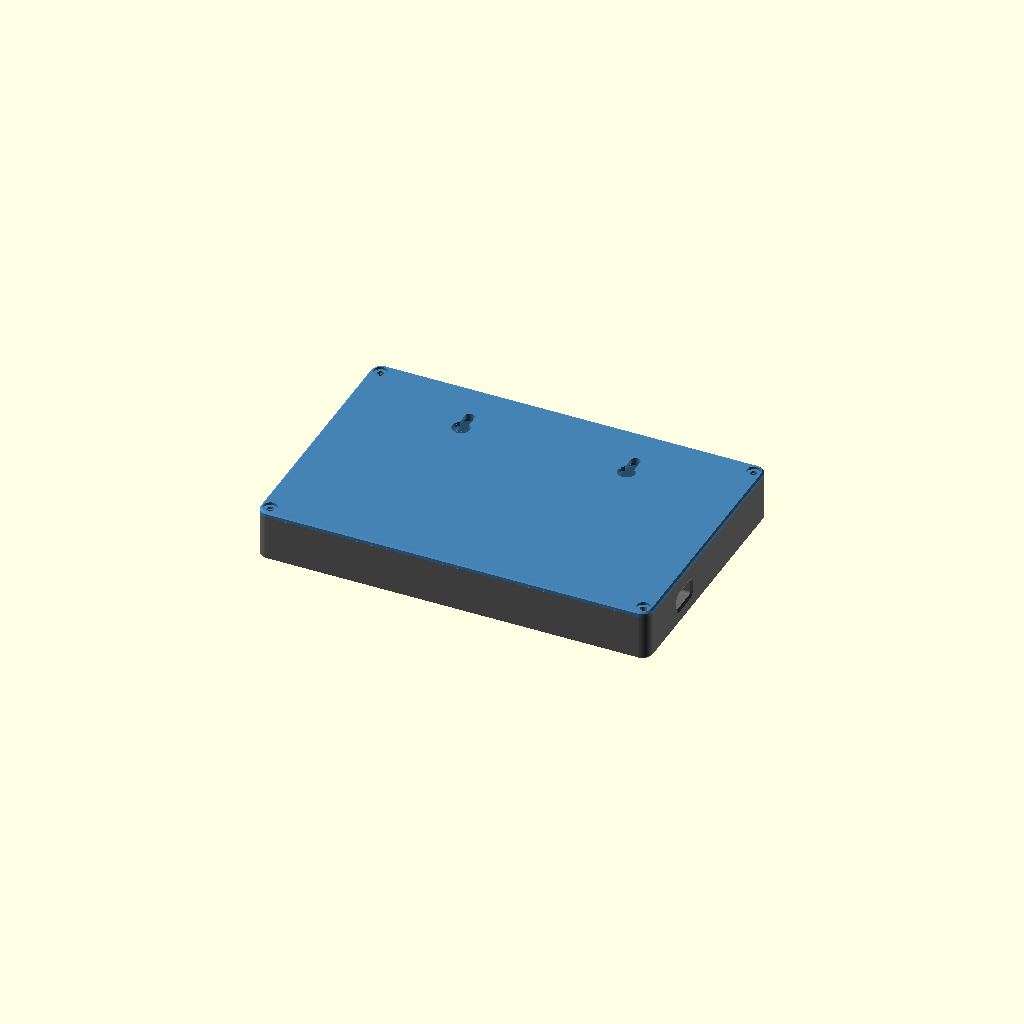
Cell 1: the model at its default parameters.
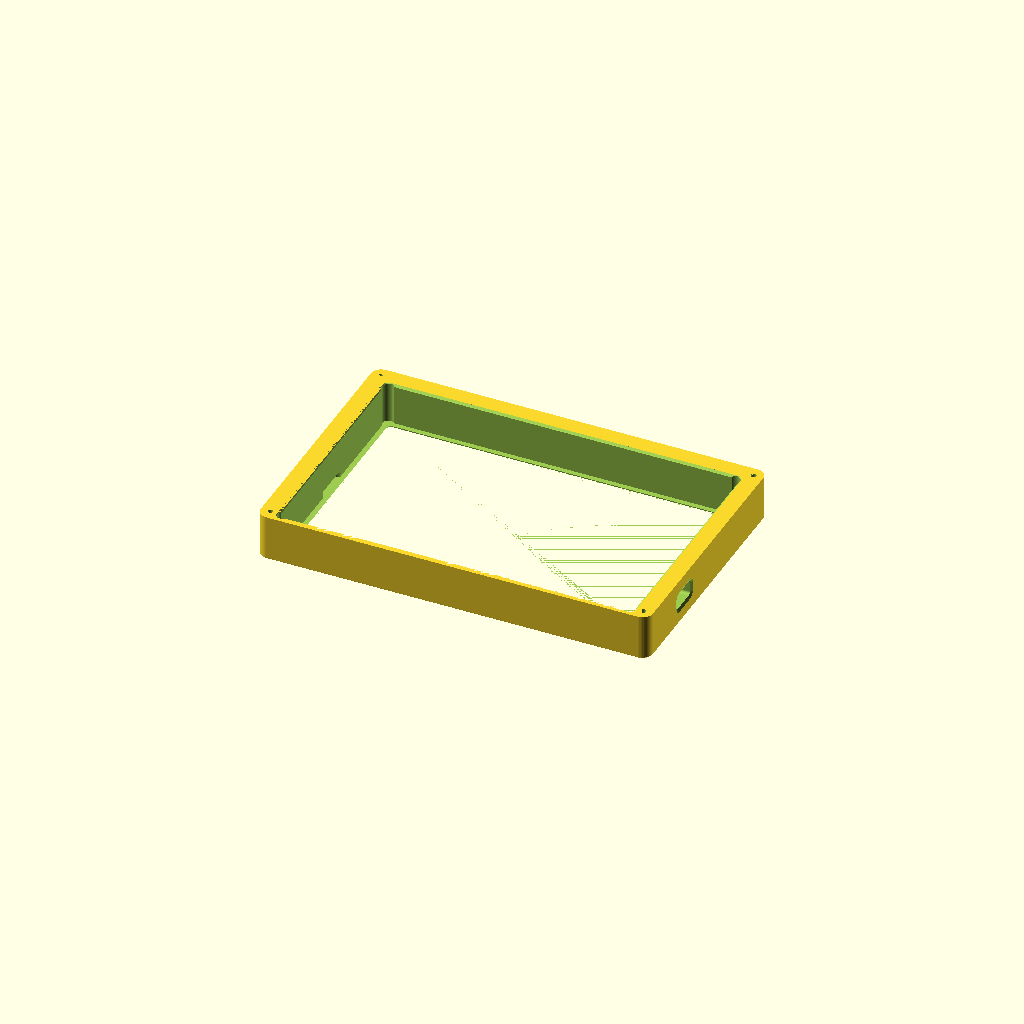
Cell 2: part = "body" (everything else at default).
One fixed orthographic camera (rotation 55°, 0°, 25°; colour scheme Cornfield) for every cell.
The OpenSCAD source (hardware/case/epaper_frame.scad):
// =====================================================================
//  7.5" Tri-color e-Paper (Waveshare raw panel, ASIN B09JSFTGV6)
//  Desk + wall case for a custom ESP32 carrier board, TP4056-style
//  USB-C charger module, and LiPo pouch cell.
//  Units: mm  |  OpenSCAD 2021.01
// ---------------------------------------------------------------------
//  THE PANEL IS REAR-LOADED AND THE POCKET IS THE ONLY THING IN ITS WAY.
//  Nothing may be added inside the pocket footprint: the glass drops in
//  along -z from the open back and has to reach its seat unobstructed.
//  `part="obstruction"` renders whatever violates that; it must be empty,
//  and fit_check.sh fails the build if it is not.
// =====================================================================
//  PARTS - set `part` (or CLI: -D 'part="body"'):
//    "body"     front frame            (print face down, no supports)
//    "lid"      rear lid / chassis     (print back face down)
//    "plate"    ESP32-board mount plate(print flat, standoffs up)
//    "stand"    desk cradle            (print base down)
//    "assembly" preview everything
// =====================================================================

part = "assembly"; // ["body","lid","plate","stand","assembly"]

// Where the board's power comes from. "usb" means the board is fed through
// its own USB-C and there is no cell: no charger, no battery fence, and no
// second hole in the right wall. A hole with nothing behind it is a hole.
power = "usb";     // ["usb","battery"]

$fn = 48;
EPS = 0.01;

// ------------------ PANEL (datasheet values) -------------------------
panel_w   = 170.2;  // glass outline width
panel_h   = 111.2;  // glass outline height
panel_t   = 1.3;    // glass thickness incl. slack (nominal 1.25)
aa_w      = 163.2;  // active area width
aa_h      = 97.92;  // active area height
aa_top    = 3.4;    // TOP border: glass edge -> active area  ** MEASURE & TWEAK **
fpc_w     = 34;     // relief slot width for the ribbon (ribbon itself ~14)

// ------------------ CASE SHELL ---------------------------------------
// clr is a GLASS clearance, not a plastic one. A 170 mm pocket printed in
// PETG lands within about +/-0.4 mm of nominal, so anything under ~0.5 can
// come out of the printer as an interference fit on a part that cannot be
// filed, tapped or bent. 0.6 per side costs nothing: the panel is hidden
// behind an 11.5 mm border and clamped by foam, so it cannot rattle.
clr       = 0.6;    // panel-to-pocket clearance per side
wall      = 2.6;    // outer wall thickness
bezel_t   = 2.0;    // front face thickness in front of the glass
reveal    = 1.6;    // window opening beyond active area, per side
win_ch    = 2.0;    // 45-deg outward chamfer around the window
foam_fr   = 1.0;    // foam tape on the front ledge, under the glass
foam_t    = 1.0;    // foam tape on panel rear border, compressed by lid rim
rim_len   = 17.0;   // interior depth. Not set by the component stack, which
                    // needs 12.8: the binding constraint is the port slot
                    // clearing the glass, asserted below.
rim_t     = 2.0;    // lid rim wall thickness
lid_floor = 2.4;    // lid back plate thickness
corner_r  = 5.0;    // outer corner radius
pocket_r  = 1.2;    // pocket corner radius (small - panel corners are square)
relief_r  = 3.0;    // corner relief radius (square glass corners need room)
relief_ov = 0.8;    // how far the relief bulges past the pocket wall
lead_in   = 1.0;    // 45-deg flare at the rear mouth, guides panel and rim
scallop_w = 18;     // finger scallop in the pocket side walls (panel lift-out)
scallop_d = 3;      // ...and how deep it cuts into the wall
lid_clr   = 0.4;    // lid-to-body sliding clearance per side

// ------------------ CUSTOM ESP32 CARRIER BOARD -----------------------
// Most ESP32 dev boards, the 38-pin DevKitC included, ship with NO mounting
// holes. So the carrier holds the board by its edges and needs none:
//   "rails"  slide the USB end under the lips, press the trailing end down
//            past the snap hook. Nothing is drilled, nothing is glued.
//   "screws" the old standoff-and-M2.5 pattern, for boards that do have holes.
board_mount    = "rails"; // ["rails","screws"]
// Waveshare e-Paper ESP32 Driver Board: "Outline dimension: 29.46mm x 48.25mm"
// (e-Paper_ESP32_Driver_Board_user_manual_en.pdf, Specifications). The long
// axis runs toward the right wall, so the USB edge is the 29.46 mm one.
board_l        = 48.25; // size along X (USB edge faces the right wall)
board_w        = 29.46; // size along Y
board_pcb_t    = 1.6;   // PCB thickness                                  ** MEASURE **
board_hole_dx  = 53;    // "screws" only: mounting-hole spacing X  ** MEASURE YOUR BOARD **
board_hole_dy  = 33;    // "screws" only: mounting-hole spacing Y  ** MEASURE YOUR BOARD **
board_pilot    = 2.05;  // standoff pilot: 2.05 for M2.5 self-tap, 2.5 for M3
board_soff_h   = 2.5;   // board underside above the plate (room for solder tails)
board_tall     = 3.2;   // tallest part ON the board, facing the glass. 3.2 is
                        // an ESP32-WROOM module                    ** MEASURE **
board_gap_right= 2.0;   // board USB edge -> lid rim inner face (the stop lives here)

// "rails" carrier. Everything here is printed against the board's OUTLINE,
// so board_l / board_w / board_pcb_t are the only numbers you have to get
// right; there is no hole pattern to match.
board_rail_t   = 1.8;   // rail wall thickness
board_rail_clr = 0.3;   // per-side slide clearance on the board width
board_shelf    = 1.5;   // how far the rail shelf reaches under the board
board_slot_z   = 0.25;  // vertical slack between board and lip
board_lip      = 1.2;   // how far the lips reach over the board
board_lip_t    = 1.2;   // lip thickness
board_lip_back = 8;     // trailing length left un-lipped, for the clamp screw
board_stop_t   = 1.0;   // USB-end stop thickness (sits inside board_gap_right)
board_stop_w   = 6;     // ...and how far each stop reaches inward
// The board goes in flat, so nothing may stand behind its trailing edge until
// it is home. One screw, driven last, does that job: its shank passes beside
// the edge and its head laps over the top. No flexures to tune, no extra part.
board_clamp_x  = 1.5;   // clamp screw axis, past the board's trailing edge
board_clamp_d  = 6;     // clamp boss diameter
board_clamp_pl = 2.05;  // clamp pilot: M2.5 self-tap
board_clamp_hd = 4.7;   // M2.5 pan head diameter
board_from_bot = 18;    // board lower edge above cavity inner bottom
// usb_h used to be an absolute number you had to stack up in your head, and
// the 14.8 it held was stacked for a DevKitC sitting ON a carrier board: two
// PCBs. One board is 3.6 mm shorter, which put the slot beside the glass
// instead of above it. Measure the one number that is actually on the bench
// and let the model do the arithmetic.
usb_ctr_pcb    = 1.6;   // USB-C receptacle CENTRE above the board's component
                        // face. ~1.6 for a 3.16 mm top-mount part ** MEASURE **
usb_slot_w     = 14;    // wall slot width (Y) - sized to pass the plug overmold
usb_slot_h     = 7.5;   // wall slot height (Z)

// plate-to-lid interface (fixed, never re-measure)
plate_t       = 2.0;
plate_hole_dx = 40;
plate_hole_dy = 24;
plate_boss_h  = 3.5;

// ------------------ CHARGER (TP4056-style USB-C) ---------------------
chg_l         = 28.4;   // module length (USB edge to rim)
chg_w         = 17.9;   // module width
chg_pcb_t     = 1.7;
chg_rail_h    = 5.5;    // PCB rest height above inner floor (USB+LEDs face the floor)
chg_from_bot  = 68;     // module lower edge above cavity inner bottom
chg_usb_w     = 13.0;   // wall slot width  (fits the plug overmold)
chg_usb_h     = 7.0;    // wall slot height
led_slot      = true;   // peek slot in the lid over the charge LEDs

// ------------------ BATTERY ------------------------------------------
batt_l        = 51;     // pocket inner length (103450 pouch = 50x34x11)
batt_w        = 35;
batt_fence_h  = 7;
batt_fence_t  = 1.6;

// ------------------ WALL / DESK / FASTENERS --------------------------
keyhole_pitch = 80;     // horizontal spacing of the two wall keyholes
stand_len     = 150;
stand_tilt    = 12;     // backward lean
boss_edge     = 5.0;    // screw boss center -> nearest outer face
boss_gap      = 4.4;    // screw boss center -> pocket wall (must clear it)
lid_pilot     = 2.5;    // M3 self-tap pilot in the side walls
lid_tap_deep  = 10.5;   // pilot depth (M3 x 12 minus the lid floor)

// =====================================================================
// DERIVED
// =====================================================================
pocket_w  = panel_w + 2*clr;                  // 171.4
pocket_h  = panel_h + 2*clr;                  // 112.4
panel_seat= bezel_t + foam_fr;                // glass front face
panel_back= panel_seat + panel_t;
rim_front = panel_back + foam_t;              // lid rim presses foam here
depth     = rim_front + rim_len + lid_floor;  // total case depth
lid_iz    = depth - lid_floor;                // z of lid inner floor
body_d    = lid_iz;                           // the lid caps the body flush

aa_bottom = panel_h - aa_h - aa_top;          // FPC-side border (~9.9)
win_w     = aa_w + 2*reveal;
win_h     = aa_h + 2*reveal;
win_dy    = (aa_bottom - aa_top)/2;           // window sits this far above pocket center

// uniform picture-frame border all around the window.
// minimum is set by the wide FPC-side border of the glass.
band      = aa_bottom - reveal + clr + wall;  // ~11.5
outer_w   = max(win_w + 2*band, pocket_w + 2*wall);
outer_h   = win_h + 2*band;                   // shell is centered on the WINDOW
shell_dy  = win_dy;                           // shell center offset (pocket stays at y=0)

relief_c  = relief_r - relief_ov;             // relief center inset from the pocket corner

rim_ow = pocket_w - 2*lid_clr;
rim_oh = pocket_h - 2*lid_clr;
rim_iw = rim_ow - 2*rim_t;
rim_ih = rim_oh - 2*rim_t;
cav_x0 = -rim_iw/2;
cav_y0 = -rim_ih/2;

board_cx = rim_iw/2 - board_gap_right - board_l/2;
board_cy = cav_y0 + board_from_bot + board_w/2;
chg_cy   = cav_y0 + chg_from_bot + chg_w/2;
chg_usb_ctr = chg_rail_h - 1.6;               // charger USB center above inner floor (USB faces the floor)
// CENTRE of the board's USB-C below the lid's inner floor, straight off the
// stack: boss -> plate -> standoff gap -> PCB -> connector.
usb_h = plate_boss_h + plate_t + board_soff_h + board_pcb_t + usb_ctr_pcb;

// board carrier, in plate-local coordinates (origin = board centre, z=0 = plate bottom)
board_rail_h = board_soff_h + board_pcb_t + board_slot_z + board_lip_t;
board_zr     = board_soff_h + board_pcb_t + board_slot_z;   // underside of lips and hook
plate_x1 = board_l/2 + board_stop_t;                        // USB end
board_lip_x0   = -board_l/2 + board_lip_back;
board_clamp_cx = -(board_l/2 + board_clamp_x);
plate_x0 = board_clamp_cx - board_clamp_d/2 - 1.0;
plate_y  = board_w/2 + board_rail_clr + board_rail_t;

// Lid screws live in the LEFT and RIGHT walls, never at the pocket corners:
// the side walls are ~9 mm of solid plastic, the pocket stays empty.
boss_x = pocket_w/2 + boss_gap;
boss_yt = shell_dy + outer_h/2 - boss_edge;
boss_yb = shell_dy - outer_h/2 + boss_edge;

// What actually has to fit between the lid floor and the glass. This used to
// carry "+ 2 + 1.6" for a second PCB, from the same phantom DevKitC-on-carrier
// build that put the USB slot 3.6 mm too high.
stack = plate_boss_h + plate_t + board_soff_h + board_pcb_t + board_tall;

assert(aa_bottom > 7, "aa_top looks wrong: bottom (FPC) border should be ~9.9");
assert(stack < rim_len - 0.5, str("component stack ", stack, " too tall for rim_len ", rim_len));
assert(usb_h + usb_slot_h/2 < rim_len + 2.6, "usb slot pokes past cavity depth");
// The wall slots are cut 1 mm inside the pocket wall, so a slot at glass level
// notches the wall the panel sits against. Both ports must clear the glass.
assert(lid_iz - usb_h - usb_slot_h/2 > panel_back + 0.5,
       "the board's port slot cuts into the panel pocket wall");
assert(power != "battery" || lid_iz - chg_usb_ctr - chg_usb_h/2 > panel_back + 0.5,
       "the charger port slot cuts into the panel pocket wall");
assert(board_cx - board_l/2 > cav_x0 + 2, "board hits the left rim");
assert(board_cy - board_w/2 > cav_y0 + 1, "board hangs below cavity");
assert(board_cx + plate_x1 < rim_iw/2 - 0.4, "plate hits the lid rim");
// --- board retention invariants (your board has no mounting holes) ---
assert(board_gap_right >= board_stop_t + 0.6,
       "the USB-end stop does not fit between the board and the lid rim");
assert(board_clamp_hd/2 - board_clamp_x > 0.5,
       "the clamp screw head does not reach over the board's trailing edge");
assert(board_clamp_x - board_clamp_pl/2 > 0.2,
       "the clamp screw shank fouls the board's trailing edge");
assert(board_slot_z >= 0.15, "no vertical slack under the lips: the board will bind");
assert(board_lip + board_rail_clr < board_w/4, "the lips reach too far over the board");
// "screws" mode carries its own hole pattern; it has to land on the board
assert(board_mount != "screws" ||
       (board_hole_dx < board_l - 3 && board_hole_dy < board_w - 3),
       "board_hole_dx/dy fall outside the board outline: set your own pattern");
// the plate-to-lid screws are on a fixed pattern; a small board shrinks the
// plate around them, so check they still land on plate and not on the rails
assert(plate_hole_dy/2 + 1.75 < board_w/2 + board_rail_clr,
       "the plate's lid screws break into the rail walls");
assert(plate_hole_dy/2 + 3.3 < plate_y,
       "the plate is too narrow for its own lid-screw counterbores");
assert(plate_hole_dx/2 + 3.3 < plate_x1 && -plate_hole_dx/2 - 3.3 > plate_x0,
       "the plate is too short for its own lid-screw counterbores");
// --- panel insertion invariants (this is what cracked the first build) ---
assert(boss_x - lid_pilot/2 - 1.6 >= pocket_w/2,
       "lid screw boss eats into the panel pocket: the glass cannot be fitted");
assert(boss_x + lid_pilot/2 + 1.6 <= outer_w/2,
       "lid screw boss breaks out through the outer wall");
assert(norm([pocket_w/2 - relief_c, pocket_h/2 - relief_c] - [panel_w/2, panel_h/2])
       < relief_r - 0.5,
       "corner relief too small: the square glass corners will bind on the fillets");
assert(clr >= 0.5, "panel clearance below print tolerance on a 170 mm span");
echo(str(">> outer: ", outer_w, " x ", outer_h, " x ", depth, " mm, window ", win_w, " x ", win_h));
echo(str(">> component stack ", stack, " / ", rim_len, " mm; usb_h=", usb_h));
echo(str(">> board ", board_l, " x ", board_w, " x ", board_pcb_t,
         " mm, mount=", board_mount, ", plate ", plate_x1-plate_x0, " x ", 2*plate_y,
         ", power=", power));

// =====================================================================
// HELPERS
// =====================================================================
module rrect(w, h, r) offset(r=r) square([w-2*r, h-2*r], center=true);
module rbox(w, h, d, r) linear_extrude(d) rrect(w, h, r);

// slot through the body's right wall, chamfered outside. (y,z) = center
module wall_slot(y, z, sw, sh, ch=1.5) {
    translate([pocket_w/2 - 1, y, z]) rotate([0,90,0])
        linear_extrude((outer_w - pocket_w)/2 + 2) rrect(sh, sw, 1.5);
    translate([outer_w/2 - 0.7, y, z]) rotate([0,90,0]) hull() {
        linear_extrude(EPS) rrect(sh, sw, 1.5);
        translate([0,0,0.7+EPS]) linear_extrude(EPS) rrect(sh+2*ch, sw+2*ch, 1.5+ch);
    }
}
// matching slot through the lid rim's right wall
module rim_slot(y, z, sw, sh) {
    translate([rim_iw/2 - 1, y, z]) rotate([0,90,0])
        linear_extrude(rim_t + 2) rrect(sh, sw, 1.5);
}
// the four lid screw positions, in body coordinates
module at_bosses() {
    for (sx=[-1,1], y=[boss_yb, boss_yt]) translate([sx*boss_x, y, 0]) children();
}

// =====================================================================
// PANEL POCKET  (a single negative: everything the glass needs, and
// nothing may be unioned back into it afterwards)
// =====================================================================
module panel_pocket() {
    translate([0,0,bezel_t]) rbox(pocket_w, pocket_h, body_d, pocket_r);
    // square glass corners cannot seat in a filleted corner: relieve all four
    for (sx=[-1,1], sy=[-1,1])
        translate([sx*(pocket_w/2 - relief_c), sy*(pocket_h/2 - relief_c), bezel_t])
            cylinder(r=relief_r, h=body_d);
    // 45-deg flare at the open back so the glass and the lid rim self-centre
    translate([0,0,body_d-lead_in]) hull() {
        rbox(pocket_w, pocket_h, EPS, pocket_r);
        translate([0,0,lead_in])
            rbox(pocket_w+2*lead_in, pocket_h+2*lead_in, EPS, pocket_r+lead_in);
    }
    // finger scallops: reach the glass edge to break the foam bond and lift
    // the panel straight out. Stops at rim_front so the lid rim still seals.
    for (sx=[-1,1]) translate([sx*pocket_w/2, 0, bezel_t]) hull()
        for (sy=[-1,1]) translate([0, sy*(scallop_w/2 - scallop_d), 0])
            cylinder(r=scallop_d, h=rim_front-bezel_t);
}

// the volume the rear-loaded glass sweeps on its way to the seat
module panel_sweep() {
    translate([0,0,panel_seat]) linear_extrude(depth+40)
        square([panel_w, panel_h], center=true);
}

// =====================================================================
// FRONT BODY  (z=0 front face, +z rearward; the lid caps it at body_d)
// =====================================================================
module body() {
    difference() {
        hull() {   // shell with a small front-edge chamfer, centered on the window
            translate([0,shell_dy,0.8]) rbox(outer_w, outer_h, body_d-0.8, corner_r);
            translate([0,shell_dy,0])   rbox(outer_w-1.6, outer_h-1.6, body_d, corner_r-0.8);
        }
        // window with 45-deg outward chamfer
        translate([0, win_dy, 0]) {
            hull() {
                translate([0,0,-EPS]) rbox(win_w+2*win_ch, win_h+2*win_ch, EPS, 2+win_ch);
                translate([0,0,bezel_t]) rbox(win_w, win_h, EPS, 2);
            }
            translate([0,0,bezel_t-EPS]) rbox(win_w, win_h, 1, 2);
        }
        panel_pocket();
        // port openings
        wall_slot(board_cy, lid_iz - usb_h, usb_slot_w, usb_slot_h);
        if (power == "battery")
            wall_slot(chg_cy, lid_iz - chg_usb_ctr, chg_usb_w, chg_usb_h, 1.2);
        // lid screws tap blind into the solid side walls
        at_bosses() translate([0,0,body_d-lid_tap_deep])
            cylinder(d=lid_pilot, h=lid_tap_deep+EPS);
    }
}

// =====================================================================
// LID  (modeled in assembly coords: back face at z=depth)
//  The lid is a full-footprint cap, not a plug: it lands on the body's
//  rear shoulder and reaches out to the side-wall screws.
// =====================================================================
module keyhole_neg() {   // local: z=0 outer face, +z inward, slot runs +y
    web = 2.2; d = 5.4;
    translate([0,0,-EPS]) cylinder(d=8.6, h=d);
    translate([-2.3, 0, -EPS]) cube([4.6, 9, d]);
    translate([0, 9, -EPS]) cylinder(d=4.6, h=d);
    translate([-4.3, 0, web]) cube([8.6, 9, d]);
    translate([0, 9, web]) cylinder(d=8.6, h=d);
}
module ziptie_bridge() {   // arch on the inner floor, extends -z from lid_iz
    translate([0,0,lid_iz]) rotate([180,0,0]) difference() {
        translate([-6,-4,0]) cube([12, 8, 4.6]);
        translate([-6-EPS,-2.2,-EPS]) cube([12.1, 4.4, 3.0]);
    }
}
module charger_mount() {   // at right rim, module slides in USB-first
    x0 = rim_iw/2;
    module dn(h) { translate([0,0,lid_iz-h]) children(); }   // helper: extrude down
    for (s=[-1,1]) {
        // pcb rest ledges
        dn(chg_rail_h) translate([x0-chg_l-1, s*(chg_w/2+0.25) - (s>0?2.5:0) - (s<0?0:0), 0])
            translate([0, s<0 ? 0 : 0, 0]) cube([chg_l, 2.5, chg_rail_h]);
        // side walls
        dn(chg_rail_h+chg_pcb_t+1.8) translate([x0-chg_l-1, s*(chg_w/2+0.25)+(s<0?-1.6:0), 0])
            cube([chg_l, 1.6, chg_rail_h+chg_pcb_t+1.8]);
        // retaining nubs (snap the pcb in)
        for (nx=[x0-6, x0-chg_l+4])
            translate([nx, s*(chg_w/2+0.25), lid_iz-chg_rail_h-chg_pcb_t-0.2])
                sphere(r=0.8, $fn=24);
    }
    // end stop
    dn(chg_rail_h+chg_pcb_t+2.6) translate([x0-chg_l-2.8, -chg_w/2-2, 0])
        cube([1.8, chg_w+4, chg_rail_h+chg_pcb_t+2.6]);
}
module lid_asm() {
    difference() {
        union() {
            translate([0,shell_dy,0]) hull() {                                 // back plate
                translate([0,0,lid_iz])     rbox(outer_w, outer_h, lid_floor-0.8, corner_r);
                translate([0,0,lid_iz+0.8]) rbox(outer_w-1.6, outer_h-1.6, lid_floor-0.8, corner_r-0.8);
            }
            difference() {                                                     // rim tube
                translate([0,0,rim_front]) rbox(rim_ow, rim_oh, rim_len, 1.5);
                translate([0,0,rim_front-EPS]) rbox(rim_iw, rim_ih, rim_len+1, 1.2);
            }
            for (sx=[-1,1])                                                    // keyhole pads
                translate([sx*keyhole_pitch/2, rim_ih/2-13, lid_iz-2.7]) rbox(17, 22, 2.7+EPS, 2);
            for (sx=[-1,1], sy=[-1,1])                                         // plate bosses
                translate([board_cx+sx*plate_hole_dx/2, board_cy+sy*plate_hole_dy/2, lid_iz-plate_boss_h])
                    cylinder(d=7.5, h=plate_boss_h+EPS);
            if (power == "battery") {
                translate([0, chg_cy, 0]) charger_mount();   // modeled around y=0
                // battery fence
                translate([cav_x0+6+(batt_l+2*batt_fence_t)/2, cav_y0+26+(batt_w+2*batt_fence_t)/2, lid_iz-batt_fence_h])
                    difference() {
                        rbox(batt_l+2*batt_fence_t, batt_w+2*batt_fence_t, batt_fence_h+EPS, 2);
                        translate([0,0,-EPS]) rbox(batt_l, batt_w, batt_fence_h+1, 1.5);
                        for (s=[-1,1]) translate([-batt_l/2-batt_fence_t-EPS, s*10-2.5, batt_fence_h-3.0])
                            cube([batt_l+2*batt_fence_t+1, 5, 3.1]);   // strap slots
                    }
            }
            translate([cav_x0+34, cav_y0+78, 0]) ziptie_bridge();              // spare module
            translate([cav_x0+34, cav_y0+94, 0]) ziptie_bridge();              // tie-downs
        }
        // lid screws into the body side walls: through-hole + head counterbore
        at_bosses() {
            translate([0,0,lid_iz-1]) cylinder(d=3.5, h=lid_floor+2);
            translate([0,0,depth-1.3]) cylinder(d=6.6, h=1.4);
        }
        // wall keyholes (slot must run toward the TOP edge)
        for (sx=[-1,1]) translate([sx*keyhole_pitch/2, rim_ih/2-17.6, depth])
            rotate([180,0,0]) rotate([0,0,180]) keyhole_neg();
        // FPC relief in the rim's pressing edge (bottom center)
        translate([-fpc_w/2, -rim_oh/2-EPS, rim_front-EPS]) cube([fpc_w, rim_t+2.5, 3]);
        // port slots through the rim right wall (bigger than the body slots
        // so the plug overmold passes straight through to the receptacle)
        rim_slot(board_cy, lid_iz - usb_h, usb_slot_w+2, usb_slot_h+1.5);
        if (power == "battery")
            rim_slot(chg_cy, lid_iz - chg_usb_ctr, chg_usb_w+2, chg_usb_h+1);
        // pilot holes for the plate screws (blind: 0.6mm skin stays on the back)
        for (sx=[-1,1], sy=[-1,1])
            translate([board_cx+sx*plate_hole_dx/2, board_cy+sy*plate_hole_dy/2, lid_iz-plate_boss_h-EPS])
                cylinder(d=2.5, h=plate_boss_h + lid_floor - 0.6);
        // charge LED peek slot
        if (led_slot && power == "battery")
            translate([rim_iw/2-chg_l+3, chg_cy, lid_iz-EPS]) rbox(7, 12, lid_floor+1, 1.5);
    }
}

// =====================================================================
// BOARD PLATE  (local: z=0 bottom, board features +z)
//  The board has no mounting holes, so it is held by its outline. It slides
//  in FLAT from the trailing end, which is why nothing may stand in that
//  path until the board is home:
//
//   clamp screw, driven last          lips (hold the board down)      stop
//            v                              v            v             v
//           (O)  +----------------------------+----------+           +--+
//        #########|##############################|##########|###########|##|
//        #        |         PCB  ---- slides ---------->    |           |  |
//        #########|##############################|##########|###########|##|
//         ^                                                              ^
//        rail wall + shelf (seat and Y capture)                    lid rim beyond
// =====================================================================
module rail_one() {   // one long-edge rail; mirrored for the other side
    yi = board_w/2 + board_rail_clr;               // rail inner face
    translate([plate_x0, yi, plate_t-EPS])         // wall
        cube([plate_x1-plate_x0, board_rail_t, board_rail_h]);
    translate([plate_x0, yi-board_shelf, plate_t-EPS])   // shelf the board rests on
        cube([plate_x1-plate_x0, board_shelf, board_soff_h]);
    translate([board_lip_x0, yi-board_lip, plate_t+board_zr])   // lip
        cube([board_l/2-board_lip_x0, board_lip, board_lip_t]);
    translate([board_l/2, yi-board_stop_w, plate_t-EPS])        // USB-end stop
        cube([board_stop_t, board_stop_w, board_soff_h+board_pcb_t+0.8]);
}
module board_clamp() {   // boss stops level with the board, so it never blocks
    translate([board_clamp_cx, 0, plate_t-EPS])   // the slide-in; the screw does
        cylinder(d=board_clamp_d, h=board_soff_h+EPS);
}
module board_solid() {   // the PCB itself, seated. Nothing may share this space.
    translate([0,0,plate_t+board_soff_h])
        linear_extrude(board_pcb_t) square([board_l, board_w], center=true);
}
// the volume the board sweeps sliding in flat from the trailing end. Same
// lesson as the panel: the path matters as much as the final position.
module board_sweep() {
    len = board_l + (board_l/2 + abs(plate_x0));
    translate([board_l/2 - len, -board_w/2, plate_t+board_soff_h])
        cube([len, board_w, board_pcb_t]);
}
module plate() {
    difference() {
        union() {
            translate([(plate_x0+plate_x1)/2, 0, 0])
                rbox(plate_x1-plate_x0, 2*plate_y, plate_t, 3);
            if (board_mount == "rails") {
                rail_one();
                mirror([0,1,0]) rail_one();
                board_clamp();
            } else {
                for (sx=[-1,1], sy=[-1,1])
                    translate([sx*board_hole_dx/2, sy*board_hole_dy/2, plate_t-EPS])
                        cylinder(d1=7, d2=6, h=board_soff_h+EPS);
            }
        }
        if (board_mount == "screws")
            for (sx=[-1,1], sy=[-1,1]) translate([sx*board_hole_dx/2, sy*board_hole_dy/2, -EPS])
                cylinder(d=board_pilot, h=plate_t+board_soff_h+1);
        if (board_mount == "rails")   // clamp screw pilot, right through
            translate([board_clamp_cx, 0, -EPS])
                cylinder(d=board_clamp_pl, h=plate_t+board_soff_h+1);
        for (sx=[-1,1], sy=[-1,1]) translate([sx*plate_hole_dx/2, sy*plate_hole_dy/2, -EPS]) {
            cylinder(d=3.5, h=plate_t+1);
            cylinder(d=6.6, h=1.2);   // head sits below board (use pan-head M3)
        }
    }
}

// =====================================================================
// DESK STAND  (front of case faces +y; case leans toward -y)
// =====================================================================
module stand() {
    ch = depth + 0.6;
    L  = stand_len;
    difference() {
        union() {
            translate([0, -3, 0]) rbox(L, 54, 5, 6);                       // base
            rotate([stand_tilt, 0, 0]) {
                translate([-L/2, -ch/2-3.5, 0]) cube([L, 3.5, 30]);        // rear wall
                translate([-L/2,  ch/2, 0])     cube([L, 3.5, 10]);        // front lip
                translate([-L/2, -ch/2-3.5, 0]) cube([L, ch+7, 3.5]);      // channel floor
            }
        }
        translate([0, 0, -25]) cube([L+20, 200, 50], center=true);         // trim below bed
        for (i=[-1,0,1]) rotate([stand_tilt,0,0])                          // arches
            translate([i*L/3.15, -ch/2+2, 19]) rotate([90,0,0]) cylinder(d=26, h=12);
        rotate([stand_tilt,0,0]) translate([0, 0, 3.5])                    // drop the case in
            translate([-L/2-1, -ch/2, 0]) cube([L+2, ch, 60]);
    }
}

// =====================================================================
// OUTPUT
// =====================================================================
if (part == "obstruction") {   // MUST render empty - see fit_check.sh
    intersection() { body(); panel_sweep(); }
}
if (part == "board_clash") {   // MUST render empty: the carrier may touch the
    intersection() { plate(); board_solid(); }   // board, never occupy it
}
if (part == "board_sweep") {   // MUST render empty: the slide-in path is clear
    intersection() { plate(); board_sweep(); }
}
if (part == "section") {   // vertical slice through the DevKitC USB axis
    intersection() {
        union() {
            body();
            lid_asm();
            translate([board_cx, board_cy, lid_iz-plate_boss_h]) rotate([180,0,0]) plate();
            translate([0,0,panel_seat]) rbox(panel_w, panel_h, panel_t, 0.6);
        }
        translate([0, board_cy, 0]) cube([500, 1.6, 200], center=true);
    }
}
if (part == "section2") {  // vertical slice through the charger USB axis
    intersection() {
        union() { body(); lid_asm(); }
        translate([0, chg_cy, 0]) cube([500, 1.6, 200], center=true);
    }
}
if (part == "body")  body();
if (part == "lid")   rotate([0,180,0]) translate([0,0,-depth]) lid_asm();
if (part == "plate") plate();
if (part == "stand") stand();
if (part == "exploded") {   // front (body) to back (lid), pulled apart along +z
    color("DimGray")    body();
    color("WhiteSmoke") translate([0,0,panel_seat+30]) rbox(panel_w, panel_h, panel_t, 0.6);
    color("Green")      translate([board_cx, board_cy, 12.2+42]) rbox(board_l, board_w, 1.6, 1);
    color("Orange")     translate([board_cx, board_cy, lid_iz-plate_boss_h+31]) rotate([180,0,0]) plate();
    color("SteelBlue")  translate([0,0,72]) lid_asm();
}
if (part == "assembly") {
    color("DimGray")    body();
    color("WhiteSmoke") translate([0,0,panel_seat]) rbox(panel_w, panel_h, panel_t, 0.6);
    color("SteelBlue")  lid_asm();
    color("Orange")     translate([board_cx, board_cy, lid_iz-plate_boss_h]) rotate([180,0,0]) plate();
    color("Green")      translate([board_cx, board_cy, lid_iz-plate_boss_h-plate_t-board_soff_h-board_pcb_t]) rbox(board_l, board_w, board_pcb_t, 1); // board mock
}
if (part == "clash") {   // body and lid must never want the same space
    intersection() { body(); lid_asm(); }
}
Parameter table extracted from the source (name, type, default, range or options):
part: string, default "assembly", options "body", "lid", "plate", "stand", "assembly"
power: string, default "usb", options "usb", "battery"
EPS: number, default 0.01
panel_w: number, default 170.2
panel_h: number, default 111.2
panel_t: number, default 1.3
aa_w: number, default 163.2
aa_h: number, default 97.92
aa_top: number, default 3.4
fpc_w: number, default 34
clr: number, default 0.6
wall: number, default 2.6
bezel_t: number, default 2
reveal: number, default 1.6
win_ch: number, default 2
foam_fr: number, default 1
foam_t: number, default 1
rim_len: number, default 17
rim_t: number, default 2
lid_floor: number, default 2.4
corner_r: number, default 5
pocket_r: number, default 1.2
relief_r: number, default 3
relief_ov: number, default 0.8
lead_in: number, default 1
scallop_w: number, default 18
scallop_d: number, default 3
lid_clr: number, default 0.4
board_mount: string, default "rails", options "rails", "screws"
board_l: number, default 48.25
board_w: number, default 29.46
board_pcb_t: number, default 1.6
board_hole_dx: number, default 53
board_hole_dy: number, default 33
board_pilot: number, default 2.05
board_soff_h: number, default 2.5
board_tall: number, default 3.2
board_gap_right: number, default 2
board_rail_t: number, default 1.8
board_rail_clr: number, default 0.3
board_shelf: number, default 1.5
board_slot_z: number, default 0.25
board_lip: number, default 1.2
board_lip_t: number, default 1.2
board_lip_back: number, default 8
board_stop_t: number, default 1
board_stop_w: number, default 6
board_clamp_x: number, default 1.5
board_clamp_d: number, default 6
board_clamp_pl: number, default 2.05
board_clamp_hd: number, default 4.7
board_from_bot: number, default 18
usb_ctr_pcb: number, default 1.6
usb_slot_w: number, default 14
usb_slot_h: number, default 7.5
plate_t: number, default 2
plate_hole_dx: number, default 40
plate_hole_dy: number, default 24
plate_boss_h: number, default 3.5
chg_l: number, default 28.4
chg_w: number, default 17.9
chg_pcb_t: number, default 1.7
chg_rail_h: number, default 5.5
chg_from_bot: number, default 68
